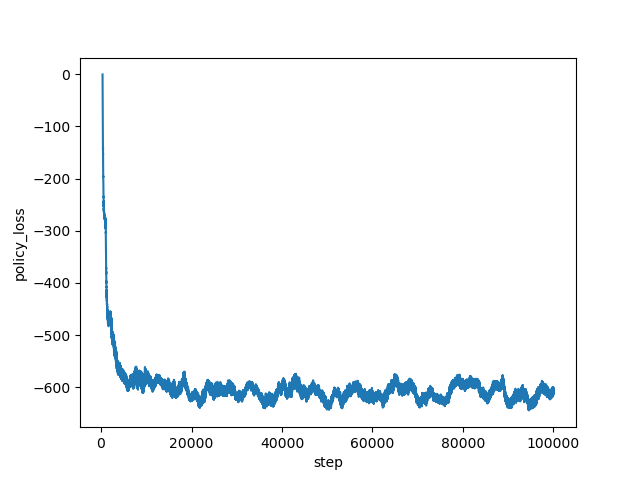

Values plotted in this chart, from the file beside it:
step, policy_loss
334, -0.5089
335, -2.574
336, -8.819
337, -23.33
338, -35.57
339, -30.5
340, -30.45
341, -33.7
342, -32.92
343, -35.51
344, -35.88
345, -37.63
346, -38.89
347, -40.85
348, -41.74
349, -44.05
350, -45.25
351, -46.58
352, -47.86
353, -50.85
354, -52.23
355, -53.18
356, -54.68
357, -56.44
358, -57.8
359, -59.51
360, -61.12
361, -61.55
362, -63.89
363, -65.36
364, -65.83
365, -66.41
366, -67.22
367, -69.19
368, -70.23
369, -70.86
370, -72.39
371, -72.44
372, -74.53
373, -74.45
374, -74.71
375, -75.72
376, -75.4
377, -76.32
378, -85.21
379, -92.36
380, -94.48
381, -95.61
382, -97.25
383, -100.9
384, -105.2
385, -108.8
386, -111.5
387, -113.5
388, -115.3
389, -117.7
390, -118.6
391, -118.9
392, -121.3
393, -122.5
... 99,606 more rows
